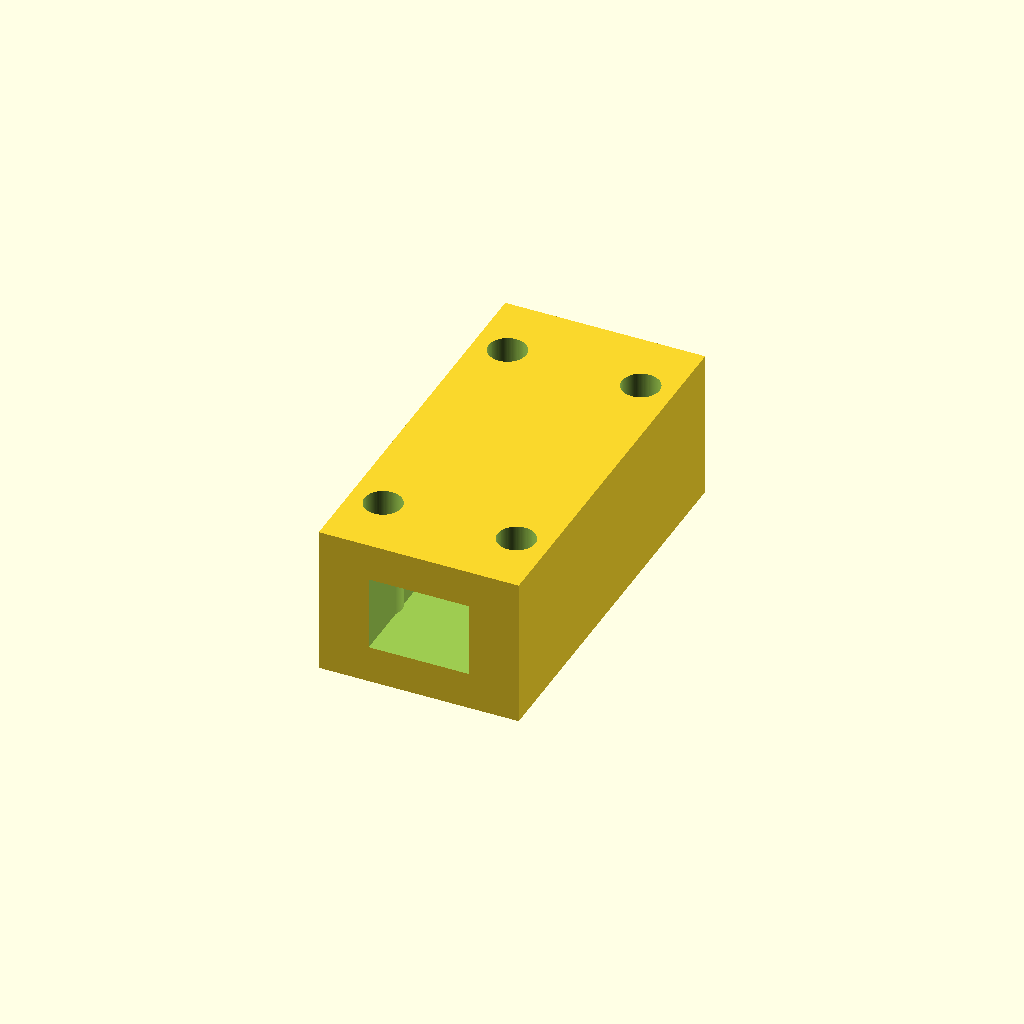
Cell 1: rendered with the file's own defaults.
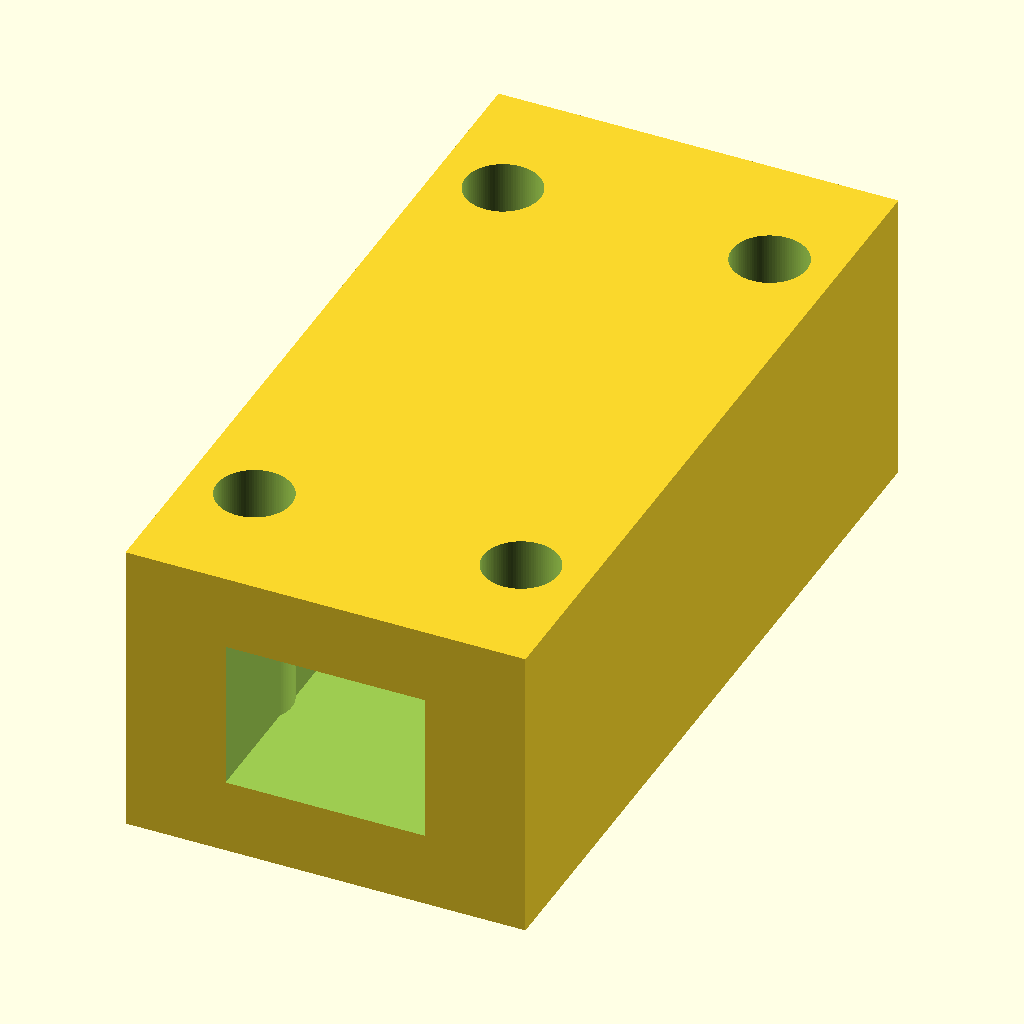
Cell 2 — inch set to 50.8, the other parameters unchanged.
One fixed orthographic camera (rotation 55°, 0°, 25°; colour scheme Cornfield) for every cell.
The OpenSCAD source (src/hardware/univac_timber_latch.scad):
// File Path: src/hardware/univac_timber_latch.scad
// =========================================================================
// UNIVAC INDUSTRIAL SYSTEMS — HEAVY SOLID-STATE TIMBER INTERLOCK LATCH
// Designed for Direct Mounting onto Heavy Timber Barn Beams
// =========================================================================

$fn = 100;
inch = 25.4;

latch_body_w = 4.0 * inch;
latch_body_l = 8.0 * inch;
latch_body_h = 3.0 * inch;

module timber_latch_assembly() {
    difference() {
        // Solid heavy-gauge steel latch deadbolt receiver block
        cube([latch_body_w, latch_body_l, latch_body_h], center=true);
        
        // Central sliding channel for the heavy locking pin bolt
        cube([2.0*inch, latch_body_l + 10, 1.5*inch], center=true);
        
        // Heavy-duty timber lag bolt counter-sunk mounting holes
        translate([-latch_body_w/3, latch_body_l/3, 0]) cylinder(h=latch_body_h+2, r=0.375*inch, center=true);
        translate([latch_body_w/3, latch_body_l/3, 0])  cylinder(h=latch_body_h+2, r=0.375*inch, center=true);
        translate([-latch_body_w/3, -latch_body_l/3, 0]) cylinder(h=latch_body_h+2, r=0.375*inch, center=true);
        translate([latch_body_w/3, -latch_body_l/3, 0])  cylinder(h=latch_body_h+2, r=0.375*inch, center=true);
    }
}

color("Charcoal") timber_latch_assembly();
Parameter table extracted from the source (name, type, default, range or options):
inch: number, default 25.4
